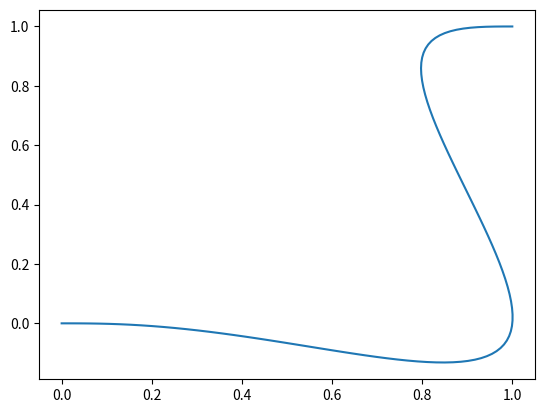

Here is the Python script that generated this plot:
import numpy as np
import math
import scipy.sparse as sparse
from scipy.sparse.linalg import spsolve

differential_matrix_1 = np.array([
    [1, 1, 1, 1, 1, 1],
    [0, 1, 2, 3, 4, 5],
    [0, 0, 2, 6, 12, 20],
    [0, 0, 0, 6, 24, 60],
    [0, 0, 0, 0, 24, 120],
    [0, 0, 0, 0, 0, 120]
])

differential_matrix_0 = np.array([
    [1, 0, 0, 0, 0, 0],
    [0, 1, 0, 0, 0, 0],
    [0, 0, 2, 0, 0, 0],
    [0, 0, 0, 6, 0, 0],
    [0, 0, 0, 0, 24, 0],
    [0, 0, 0, 0, 0, 120]
])

class Polynomial:
    def __init__(self, coeffs=None):
        if coeffs is None:
            coeffs = np.zeros(6)
        self.coeffs = coeffs

    def compute(self, t):
        return np.polyval(self.coeffs[::-1], t)

    def derivative(self, t):
        der_coeffs = np.polyder(self.coeffs[::-1])
        return np.polyval(der_coeffs, t)

    def __call__(self, t):
        return self.compute(t)

    def debug_out(self):
        return str(self.coeffs)


class Polynomial2D:
    def __init__(self, x_poly=None, y_poly=None):
        self.x_poly = x_poly if x_poly is not None else Polynomial()
        self.y_poly = y_poly if y_poly is not None else Polynomial()

    def compute(self, t):
        return np.array([self.x_poly(t), self.y_poly(t)])

    def derivative(self, t):
        return np.array([self.x_poly.derivative(t), self.y_poly.derivative(t)])

    def normal(self, t):
        d = self.derivative(t)
        return np.array([-d[1], d[0]])

    def angle(self, t):
        d = self.derivative(t)
        return math.atan2(d[1], d[0])

    def length(self, resolution=50):
        length = 0
        for i in range(resolution):
            t0 = i / resolution
            t1 = (i + 1) / resolution
            length += np.linalg.norm(self.compute(t1) - self.compute(t0))
        return length

    def __call__(self, t):
        return self.compute(t)


class QuinticSpline:
    def __init__(self, points=None):
        self.total_length = 0
        self.segments = []
        self.points = points if points is not None else []

    def solve_spline(self, axis, ic_0, ic_1, bc_0, bc_1):
        num_vars = 6 * len(self.segments)
        data = []
        xi = []
        yi = []
        B = np.zeros((num_vars,))
        for i in range(0, len(self.segments)):
            r = i*6

            # at t=0, fi(0) = Y[i]
            data.append(1); xi.append(r); yi.append(r)
            B[r] = self.points[i][axis]

            # at t=1, fi(1) = Y[i+1]
            data.extend(differential_matrix_1[0])
            xi.extend([r+1]*6)
            yi.extend([r, r+1, r+2, r+3, r+4, r+5])
            B[r+1] = self.points[i+1][axis]

            if (i == len(self.segments)-1): continue

            for j in range(2, 6):
                data.extend(differential_matrix_1[j-1])
                xi.extend([r+j] * 6)
                yi.extend([r, r+1, r+2, r+3, r+4, r+5])
                data.extend(-differential_matrix_0[j-1])
                xi.extend([r+j] * 6)
                yi.extend([r+6, r+7, r+8, r+9, r+10, r+11])
                B[r+j] = 0

        # at t=0, f0'(0) = ic[0]
        data.extend(differential_matrix_0[1])
        xi.extend([num_vars-4]*6)
        yi.extend([0, 1, 2, 3, 4, 5])
        B[-4] = ic_0

        # at t=0, f0''(0) = ic[1]
        data.extend(differential_matrix_0[2])
        xi.extend([num_vars-3]*6)
        yi.extend([0, 1, 2, 3, 4, 5])
        B[-3] = ic_1

        # at t=1, f(n-1)'(1) = fc[0]
        data.extend(differential_matrix_1[1])
        xi.extend([num_vars-2]*6)
        yi.extend([num_vars-6, num_vars-5, num_vars-4, num_vars-3, num_vars-2, num_vars-1])
        B[-2] = bc_0

        # at t=1, f(n-1)''(1) = fc[1]
        data.extend(differential_matrix_1[2])
        xi.extend([num_vars-1]*6)
        yi.extend([num_vars-6, num_vars-5, num_vars-4, num_vars-3, num_vars-2, num_vars-1])
        B[-1] = bc_1

        for x, y, z in zip(xi, yi, data):
            print(x, y, z)
        
        print("===========================")
        A = sparse.csc_matrix((data, (xi, yi)), shape=(num_vars, num_vars))
        X = spsolve(A, B)
        
        if axis == 0:
            for i in range(0, len(X), 6):
                self.segments[i//6].x_poly = Polynomial(X[i:i+6])
        else:
            for i in range(0, len(X), 6):
                self.segments[i//6].y_poly = Polynomial(X[i:i+6])

    def solve_coeffs(self, ic_theta_0, ic_theta_1, bc_theta_0, bc_theta_1):
        self.segments = [Polynomial2D() for _ in range(len(self.points) - 1)]
        self.solve_spline(0, 
                          np.cos(ic_theta_0), np.cos(ic_theta_1), 
                          np.cos(bc_theta_0), np.cos(bc_theta_1))
        self.solve_spline(1, 
                          np.sin(ic_theta_0), np.sin(ic_theta_1), 
                          np.sin(bc_theta_0), np.sin(bc_theta_1))

    def solve_length(self):
        self.total_length = 0
        for segment in self.segments:
            self.total_length += segment.length()

    def compute(self, t):
        if isinstance(t, np.ndarray):
            i = np.minimum(np.floor(t), len(self.segments)-1).astype(int)
            t = t - i
            ret = np.zeros((len(t), 2))
            for j in range(len(t)):
                ret[j, :] = self.segments[i[j]](t[j])
            return ret
        else:
            i = np.minimum(np.floor(t), len(self.segments)-1)
            t = t - i
            return self.segments[int(i)](t)

    def derivative(self, t):
        if isinstance(t, np.ndarray):
            i = np.minimum(np.floor(t), len(self.segments)-1).astype(int)
            t = t - i
            ret = np.zeros((len(t), 2))
            for j in range(len(t)):
                ret[j, :] = self.segments[i[j]].derivative(t[j])
            return ret
        else:
            i = np.minimum(np.floor(t), len(self.segments)-1)
            t = t - i
            return self.segments[int(i)].derivative(t)

    def debug_out(self):
        return str(self.points)

    def __call__(self, t):
        return self.compute(t)
    
    def __len__(self):
        return len(self.segments)

def __test():
    import matplotlib.pyplot as plt
    spline = QuinticSpline([(0, 0), (1, 0), (1, 1)])
    spline.solve_coeffs(0, 0, 0, 0)
    spline.solve_length()
    points = spline(np.linspace(0, len(spline), 100))
    plt.plot(points[:, 0], points[:, 1])
    plt.show()
    

if __name__ == "__main__":
    __test()